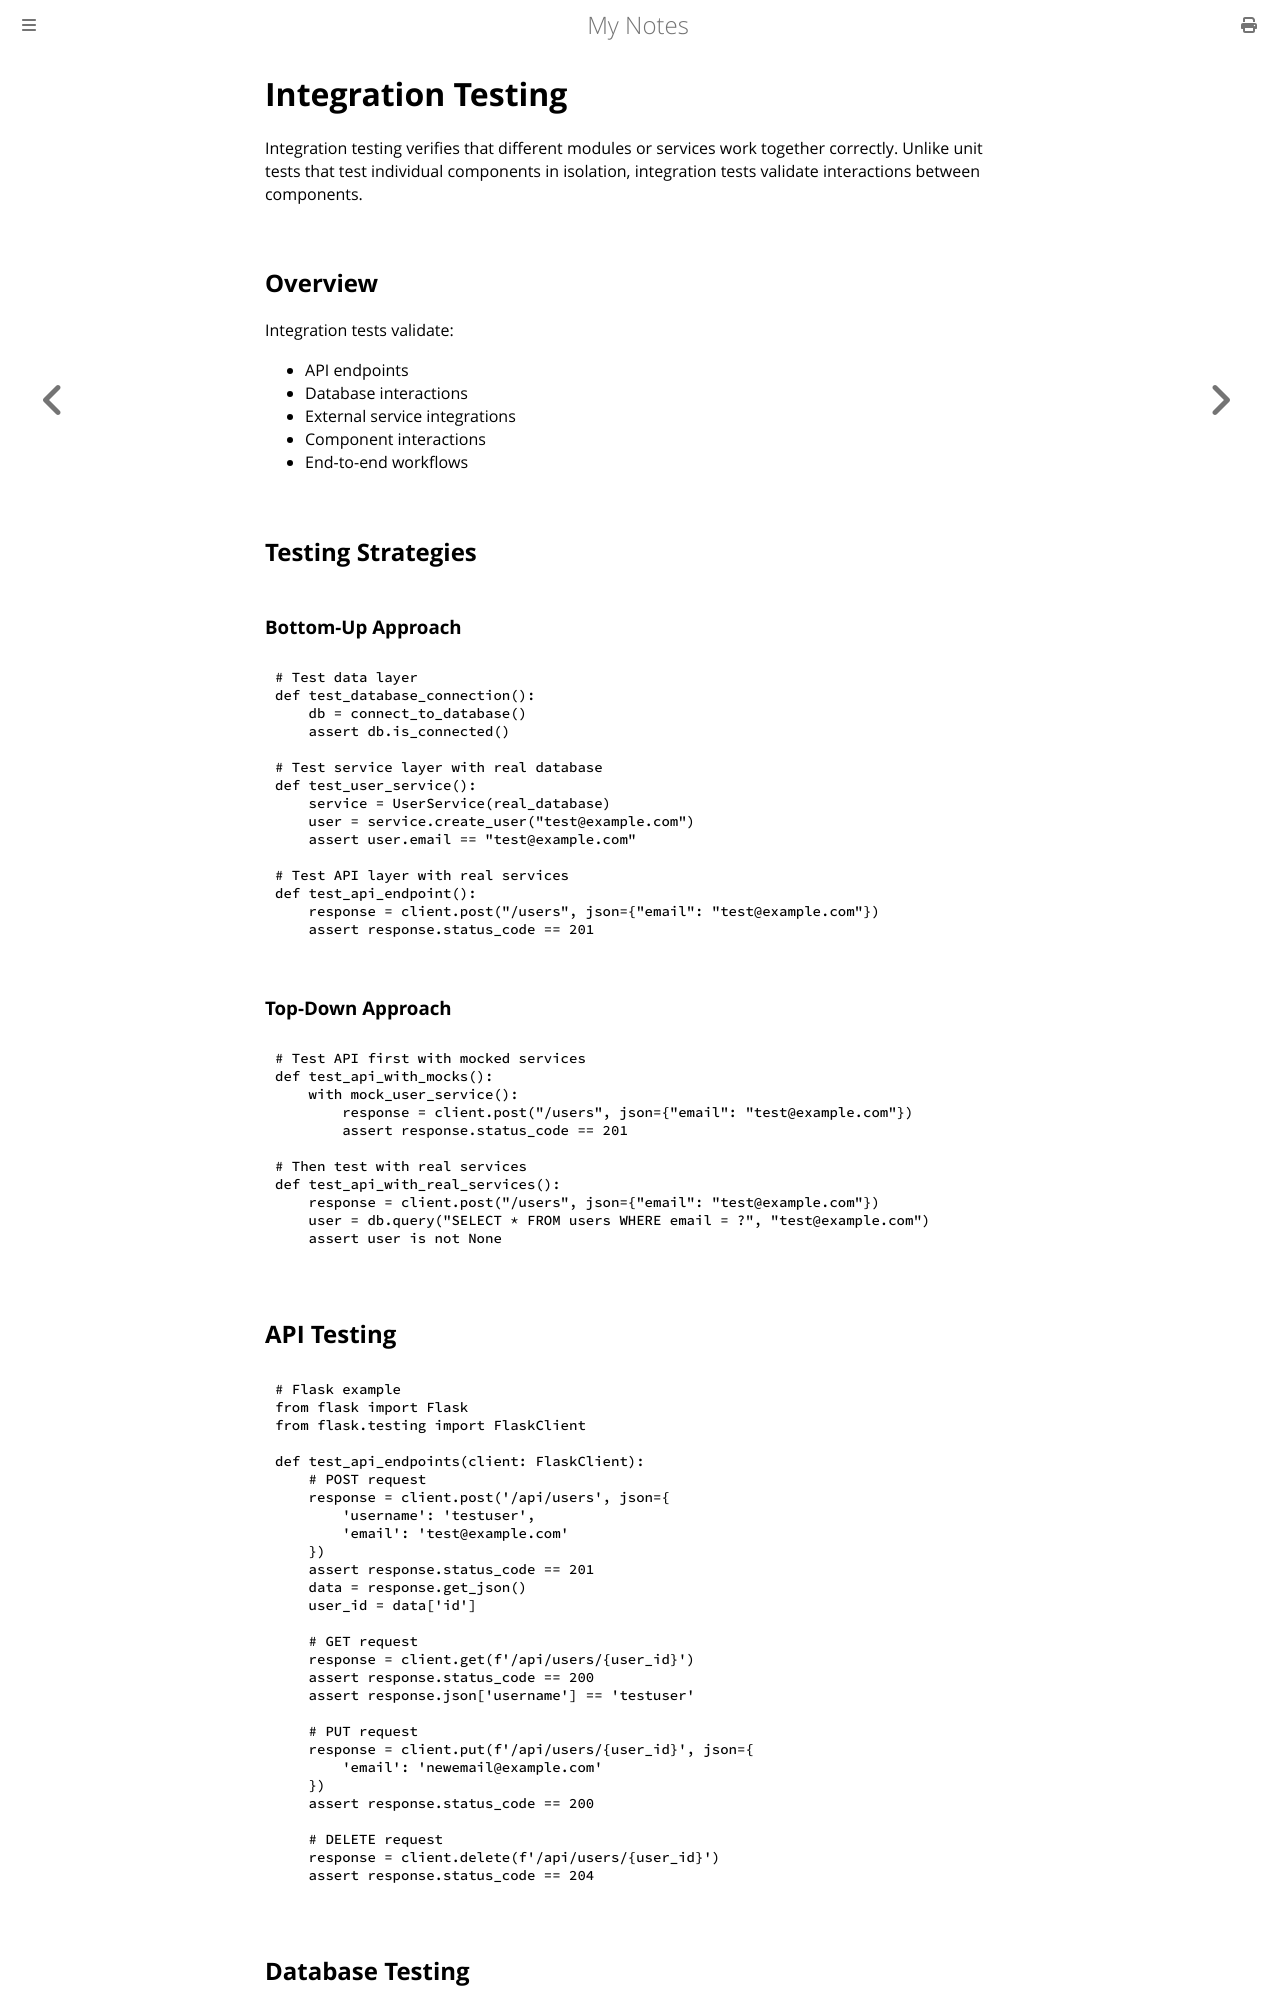

repository: paritystack/notes · page: testing/integration.html · generator: mdbook

# Integration Testing

Integration testing verifies that different modules or services work together correctly. Unlike unit tests that test individual components in isolation, integration tests validate interactions between components.

## Overview

Integration tests validate:
- API endpoints
- Database interactions
- External service integrations
- Component interactions
- End-to-end workflows

## Testing Strategies

### Bottom-Up Approach
```python
# Test data layer
def test_database_connection():
    db = connect_to_database()
    assert db.is_connected()

# Test service layer with real database
def test_user_service():
    service = UserService(real_database)
    user = service.create_user("test@example.com")
    assert user.email == "test@example.com"

# Test API layer with real services
def test_api_endpoint():
    response = client.post("/users", json={"email": "test@example.com"})
    assert response.status_code == 201
```

### Top-Down Approach
```python
# Test API first with mocked services
def test_api_with_mocks():
    with mock_user_service():
        response = client.post("/users", json={"email": "test@example.com"})
        assert response.status_code == 201

# Then test with real services
def test_api_with_real_services():
    response = client.post("/users", json={"email": "test@example.com"})
    user = db.query("SELECT * FROM users WHERE email = ?", "test@example.com")
    assert user is not None
```

## API Testing

```python
# Flask example
from flask import Flask
from flask.testing import FlaskClient

def test_api_endpoints(client: FlaskClient):
    # POST request
    response = client.post('/api/users', json={
        'username': 'testuser',
        'email': 'test@example.com'
    })
    assert response.status_code == 201
    data = response.get_json()
    user_id = data['id']

    # GET request
    response = client.get(f'/api/users/{user_id}')
    assert response.status_code == 200
    assert response.json['username'] == 'testuser'

    # PUT request
    response = client.put(f'/api/users/{user_id}', json={
        'email': 'newemail@example.com'
    })
    assert response.status_code == 200

    # DELETE request
    response = client.delete(f'/api/users/{user_id}')
    assert response.status_code == 204
```
